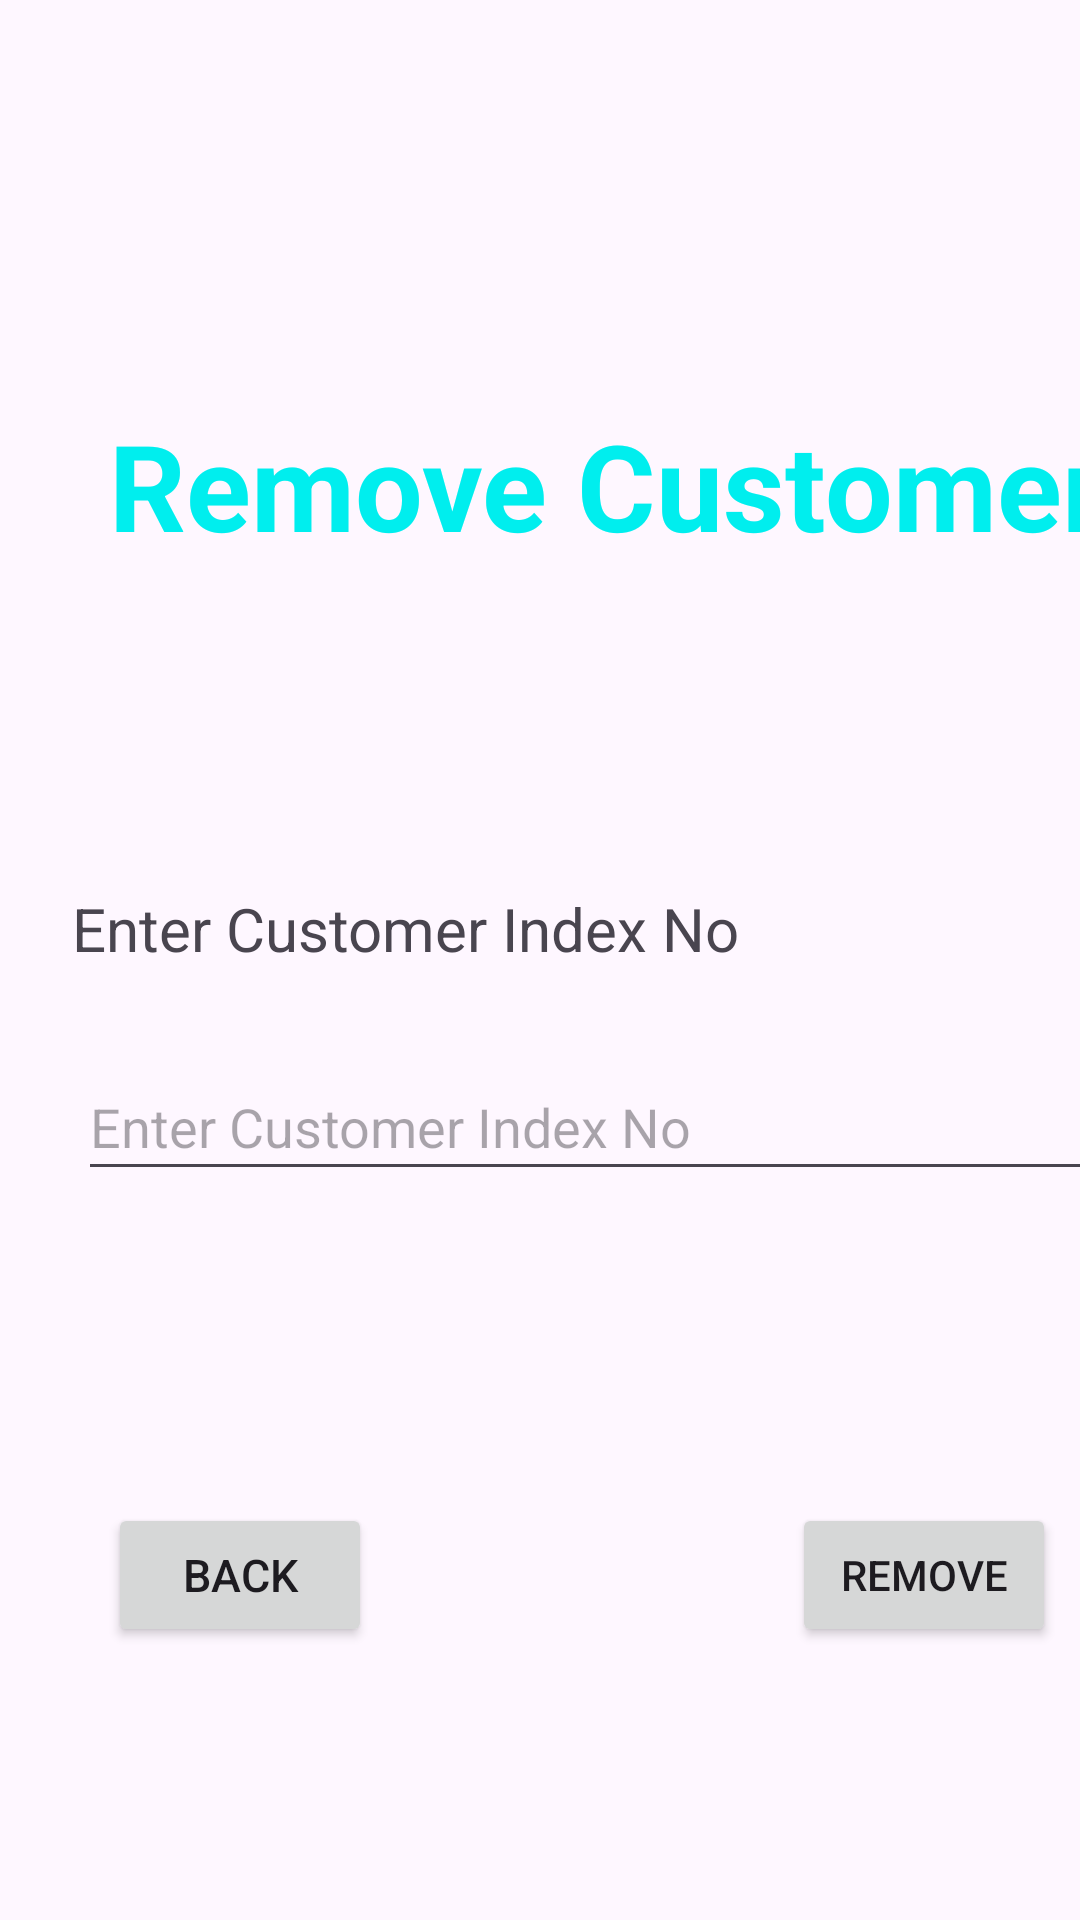

Write the Android layout XML for this screen, with the resource values it uses.
<!-- AndroidManifest.xml: application theme Theme.ClientKeeper -->
<!-- res/layout/activity_remove_customer.xml -->
<?xml version="1.0" encoding="utf-8"?>
<androidx.constraintlayout.widget.ConstraintLayout xmlns:android="http://schemas.android.com/apk/res/android"
    xmlns:app="http://schemas.android.com/apk/res-auto"
    xmlns:tools="http://schemas.android.com/tools"
    android:layout_width="match_parent"
    android:layout_height="match_parent"
    tools:context=".RemoveCustomerActivity">

    <EditText
        android:id="@+id/editTextEditedIndex"
        android:layout_width="354dp"
        android:layout_height="46dp"
        android:layout_marginStart="26dp"
        android:layout_marginTop="28dp"
        android:ems="10"
        android:hint="Enter Customer Index No"
        android:inputType="text"
        app:layout_constraintStart_toStartOf="parent"
        app:layout_constraintTop_toBottomOf="@+id/textView20" />

    <TextView
        android:id="@+id/textView17"
        android:layout_width="357dp"
        android:layout_height="49dp"
        android:layout_marginStart="24dp"
        android:layout_marginTop="44dp"
        android:text="Remove Customer"
        android:textAlignment="center"
        android:textColor="#00EEEE"
        android:textSize="40dp"
        android:textStyle="bold"
        app:layout_constraintStart_toStartOf="parent"
        app:layout_constraintTop_toBottomOf="@+id/imageProfile" />

    <ImageView
        android:id="@+id/imageProfile"
        android:layout_width="94dp"
        android:layout_height="72dp"
        android:layout_marginStart="22dp"
        android:layout_marginTop="19dp"
        app:layout_constraintStart_toStartOf="parent"
        app:layout_constraintTop_toTopOf="parent"
        app:srcCompat="@drawable/profileblue" />

    <TextView
        android:id="@+id/txtUsername"
        android:layout_width="228dp"
        android:layout_height="46dp"
        android:layout_marginStart="20dp"
        android:layout_marginTop="39dp"
        android:text=" "
        android:textSize="50dp"
        app:layout_constraintStart_toEndOf="@+id/imageProfile"
        app:layout_constraintTop_toTopOf="parent" />

    <TextView
        android:id="@+id/textView20"
        android:layout_width="wrap_content"
        android:layout_height="wrap_content"
        android:layout_marginStart="24dp"
        android:layout_marginTop="112dp"
        android:text="Enter Customer Index No"
        android:textSize="20dp"
        app:layout_constraintStart_toStartOf="parent"
        app:layout_constraintTop_toBottomOf="@+id/textView17" />

    <Button
        android:id="@+id/btnSearch"
        android:layout_width="wrap_content"
        android:layout_height="wrap_content"
        android:layout_marginStart="264dp"
        android:layout_marginTop="104dp"
        android:text="Remove"
        app:layout_constraintStart_toStartOf="parent"
        app:layout_constraintTop_toBottomOf="@+id/editTextEditedIndex" />

    <Button
        android:id="@+id/btnBack"
        android:layout_width="wrap_content"
        android:layout_height="wrap_content"
        android:layout_marginStart="36dp"
        android:layout_marginTop="104dp"
        android:text="Back"
        android:textSize="15dp"
        app:layout_constraintStart_toStartOf="parent"
        app:layout_constraintTop_toBottomOf="@+id/editTextEditedIndex" />


</androidx.constraintlayout.widget.ConstraintLayout>
<!-- resources referenced by this layout -->
<resources>
  <style name="Theme.ClientKeeper" parent="Base.Theme.ClientKeeper" />
  <style name="Base.Theme.ClientKeeper" parent="Theme.Material3.DayNight.NoActionBar">
          
          
      </style>
</resources>
